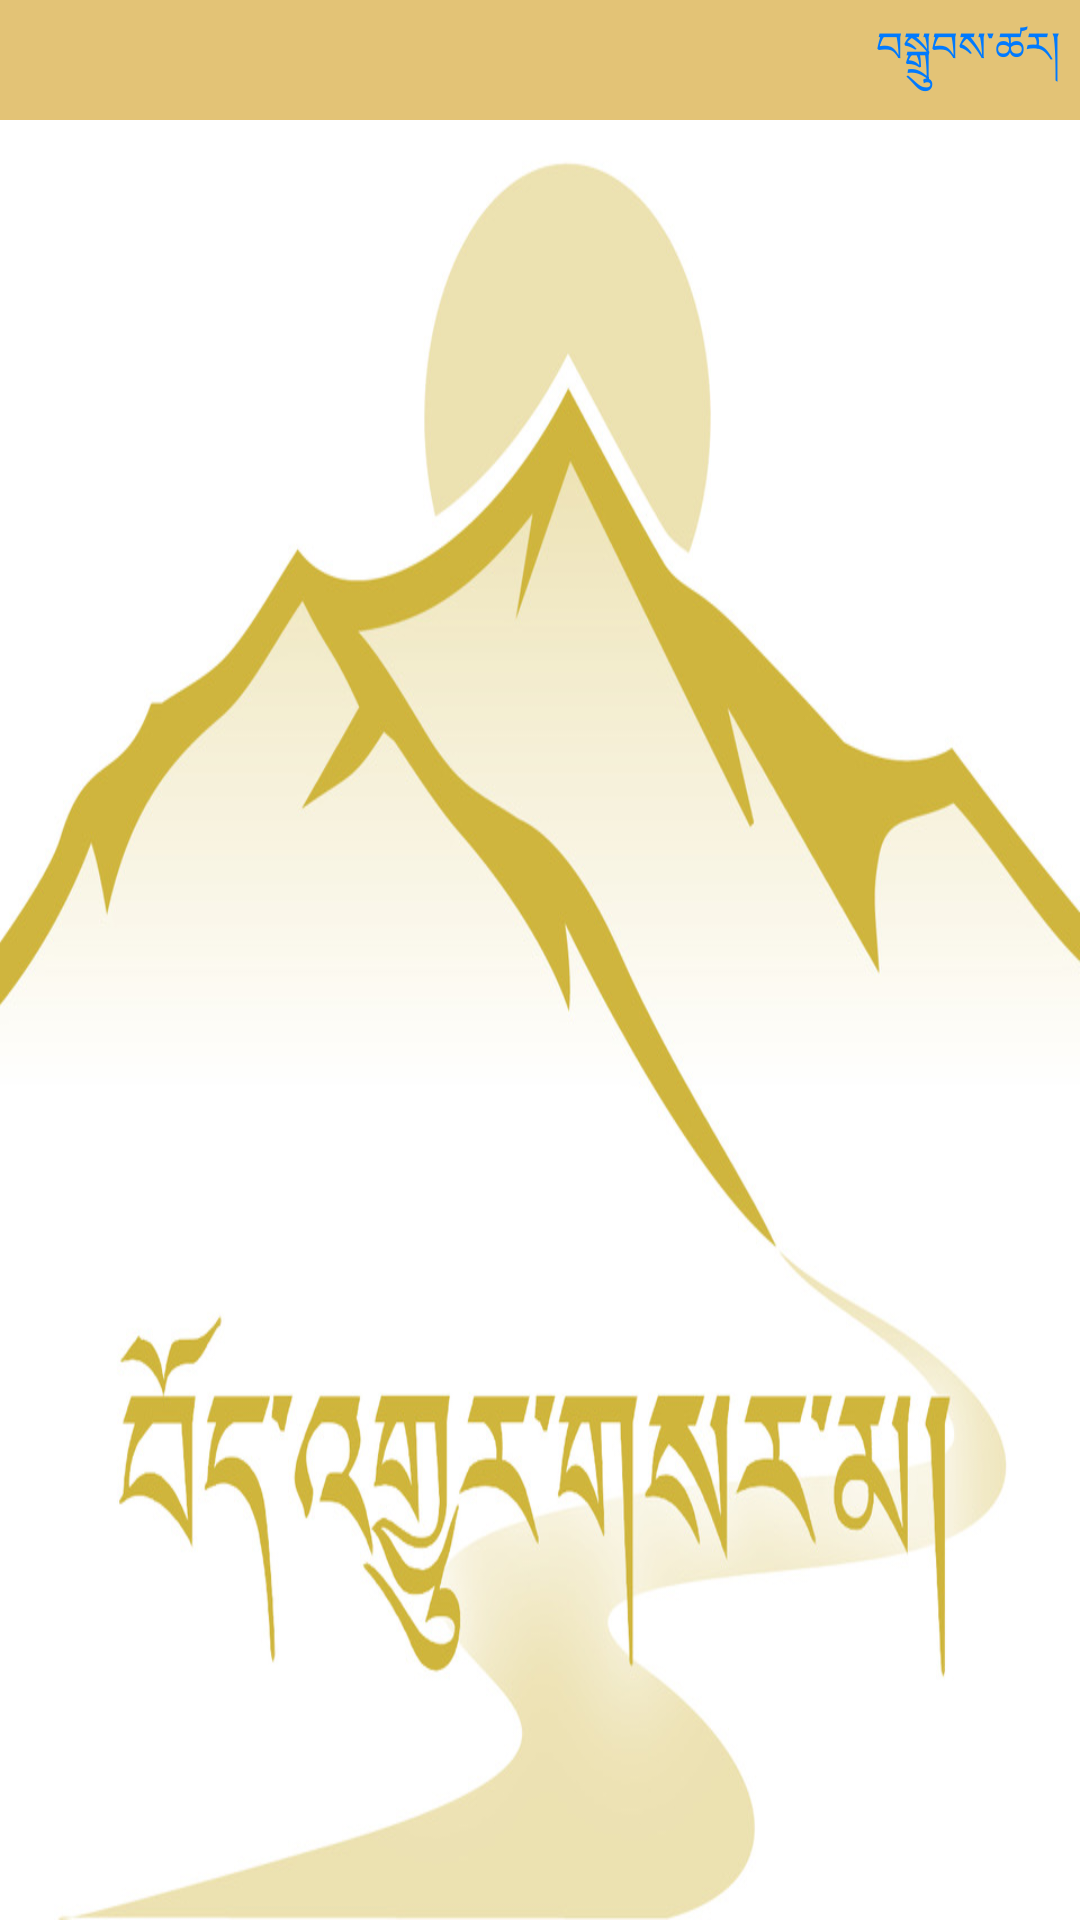

This screen was rendered from an Android layout file. Write that file and the resources it references.
<!-- AndroidManifest.xml: application theme Splash -->
<!-- res/layout/recycler_view_fragment.xml -->
<?xml version="1.0" encoding="utf-8"?>
<LinearLayout
    xmlns:android="http://schemas.android.com/apk/res/android"
    android:layout_width="match_parent"
    android:layout_height="match_parent"
    android:orientation="vertical"
    >
    <FrameLayout
        android:layout_width="match_parent"
        android:layout_height="40dp">
        <View
            android:background="@color/colorMain"
            android:layout_width="match_parent"
            android:layout_height="match_parent"/>
        <RelativeLayout
            android:layout_width="wrap_content"
            android:layout_height="match_parent">
            <TextView
                android:id="@+id/tvDoneRecycler"
                android:layout_width="wrap_content"
                android:layout_height="wrap_content"
                android:layout_centerVertical="true"
                android:layout_alignParentRight="true"
                android:layout_marginRight="20px"
                android:text="བསྒྲུབས་ཚར།"
                android:textColor="@color/colorButton"
                />

        </RelativeLayout>
    </FrameLayout>
    <android.support.v7.widget.RecyclerView
        android:layout_width="match_parent"
        android:layout_height="match_parent"
        android:id="@+id/recycler_view"/>

</LinearLayout>
<!-- resources referenced by this layout -->
<resources>
  <color name="colorButton">#007AFF</color>
  <color name="colorMain">#e3c376</color>
  <style name="Splash" parent="Theme.AppCompat.Light.DarkActionBar">
          
          <item name="colorPrimary">@color/colorPrimary</item>
          <item name="colorPrimaryDark">@color/colorPrimaryDark</item>
          <item name="colorAccent">#01000000</item>
          <item name="android:windowBackground">@drawable/ntblg</item>
          <item name="android:windowFullscreen">true</item>
  
      </style>
  <color name="colorPrimary">#3F51B5</color>
  <color name="colorPrimaryDark">#303F9F</color>
  <!-- drawable ntblg: jpg bitmap (drawable, 103772 bytes) -->
</resources>
